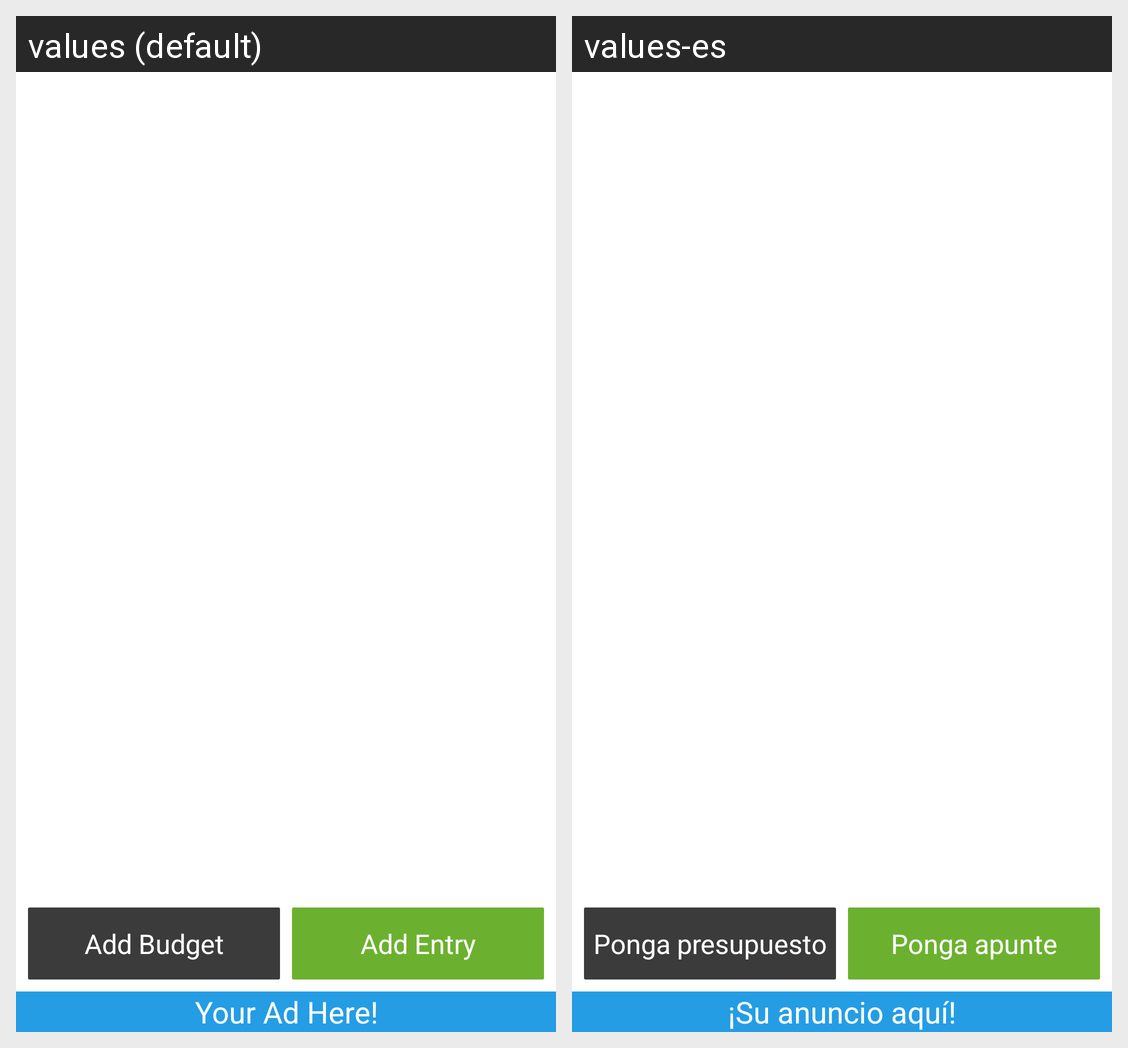

The Android screen above is rendered under two locales of the same app. Produce the string resources it draws, with the default and per-locale values.
Android screen res/layout/activity_summary.xml rendered under 2 locales, left to right: values (default), values-es. Device: Nexus 5 (rendered at 1080×1920; each locale shown at half size, 540×960, under a caption strip naming it); theme android:Theme.Holo.Light.
Strings drawn on this screen, with the default value and each locale's value (text and hints the layout hard-codes, and strings that could not be matched under every locale, appear in the picture but are not listed):

action_add_budget
  values: Add Budget
  values-es: Ponga presupuesto

action_add_entry
  values: Add Entry
  values-es: Ponga apunte

ad_string
  values: Your Ad Here!
  values-es: ¡Su anuncio aquí!
